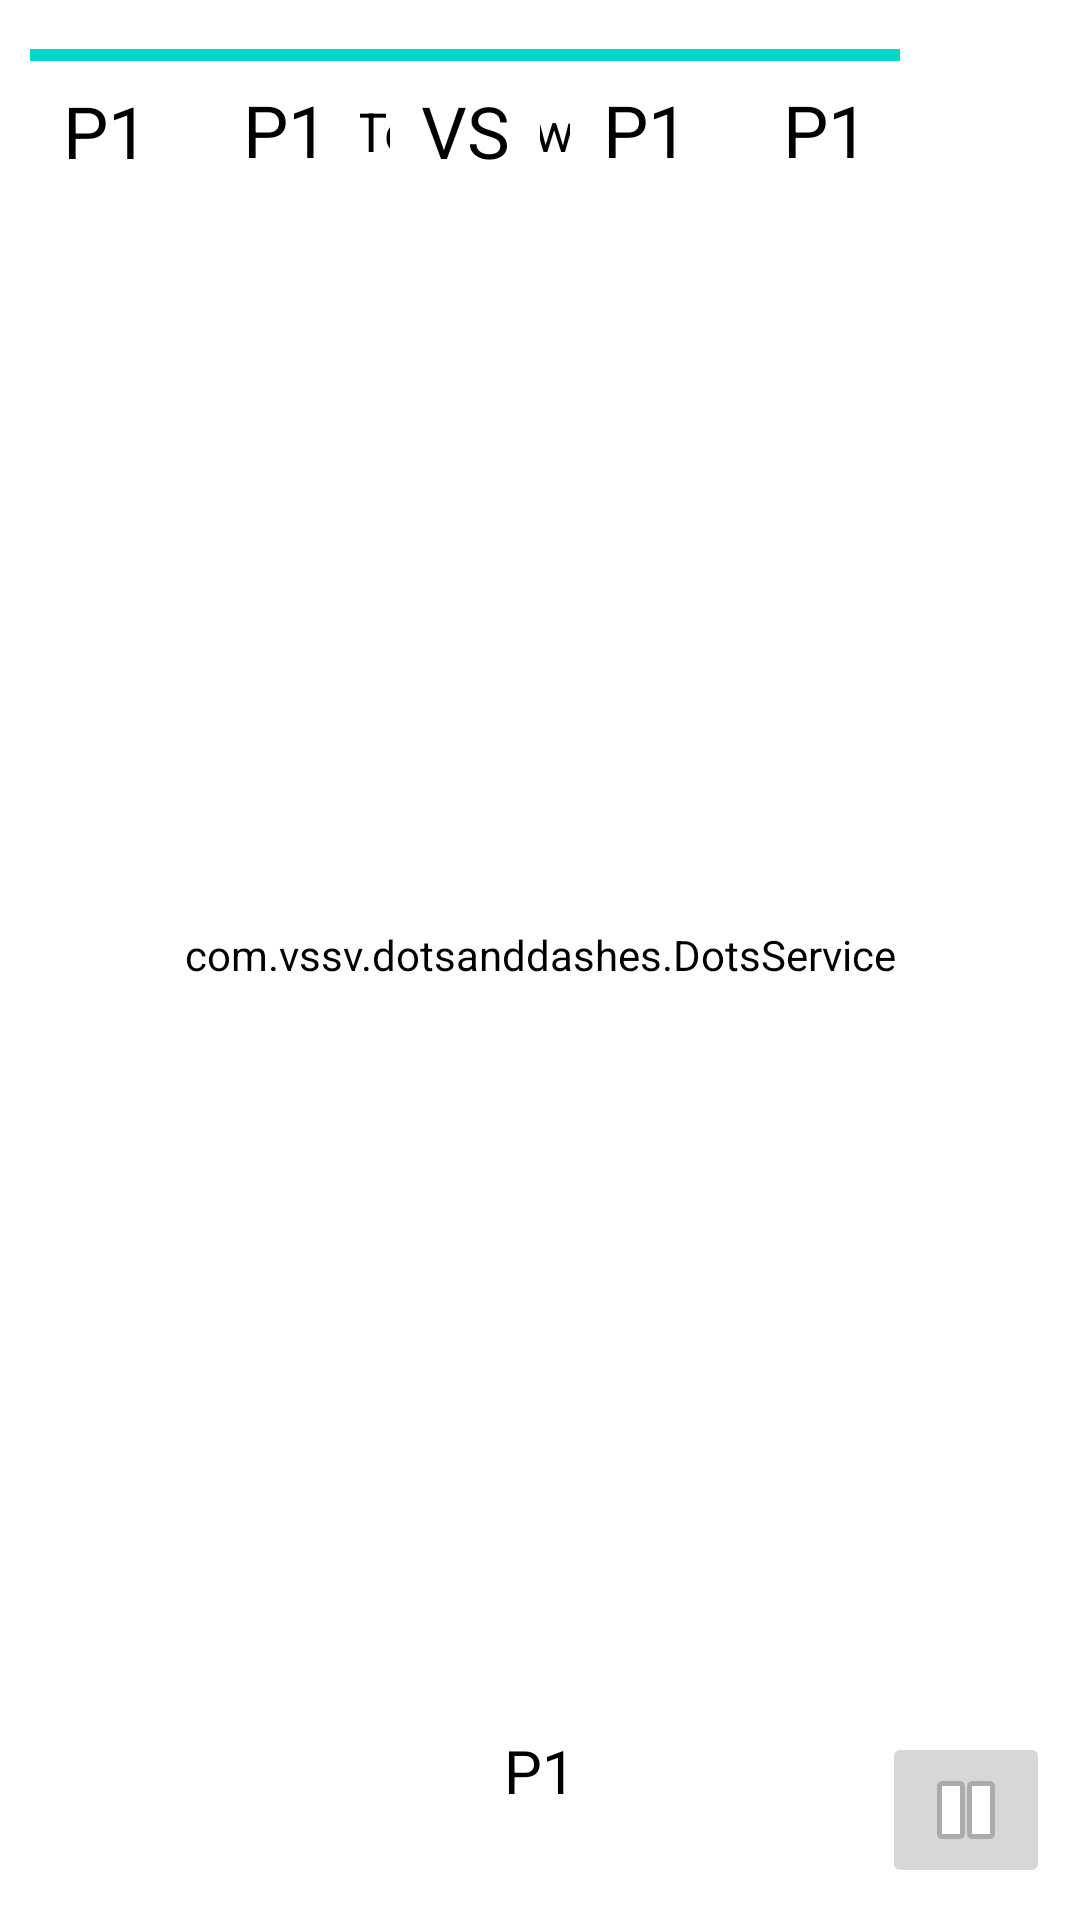

Write the Android layout XML for this screen, with the resource values it uses.
<!-- AndroidManifest.xml: application theme AppTheme -->
<!-- res/layout/activity_main.xml -->
<?xml version="1.0" encoding="utf-8"?>
<androidx.constraintlayout.widget.ConstraintLayout xmlns:android="http://schemas.android.com/apk/res/android"
    xmlns:app="http://schemas.android.com/apk/res-auto"
    xmlns:tools="http://schemas.android.com/tools"
    android:layout_width="match_parent"
    android:layout_height="match_parent"
    tools:context=".MainActivity">

    <androidx.constraintlayout.widget.ConstraintLayout
        android:id="@+id/constraintLayout2"
        android:layout_width="0dp"
        android:layout_height="wrap_content"
        android:layout_marginStart="10dp"
        android:layout_marginTop="10dp"
        android:layout_marginEnd="10dp"
        app:layout_constraintEnd_toEndOf="parent"
        app:layout_constraintStart_toStartOf="parent"
        app:layout_constraintTop_toTopOf="parent">

        <androidx.constraintlayout.widget.ConstraintLayout
            android:id="@+id/constraintLayout4"
            android:layout_width="0dp"
            android:layout_height="wrap_content"
            app:layout_constraintBottom_toBottomOf="parent"
            app:layout_constraintEnd_toStartOf="@+id/Undo"
            app:layout_constraintStart_toStartOf="parent"
            app:layout_constraintTop_toTopOf="parent">

            <ProgressBar
                android:id="@+id/timer"
                style="?android:attr/progressBarStyleHorizontal"
                android:layout_width="0dp"
                android:layout_height="wrap_content"
                android:max="10000"
                android:progress="10000"
                app:layout_constraintEnd_toEndOf="parent"
                app:layout_constraintStart_toStartOf="parent"
                app:layout_constraintTop_toTopOf="parent" />

            <TextView
                android:id="@+id/Genral"
                android:layout_width="0dp"
                android:layout_height="0dp"
                android:layout_marginStart="10dp"
                android:layout_marginTop="5dp"
                android:layout_marginEnd="10dp"
                android:text="TextView"
                android:textAlignment="center"
                android:textSize="18sp"
                app:layout_constraintBottom_toBottomOf="parent"
                app:layout_constraintEnd_toEndOf="parent"
                app:layout_constraintStart_toStartOf="parent"
                app:layout_constraintTop_toBottomOf="@+id/timer" />

            <TextView
                android:id="@+id/TP1"
                android:layout_width="50dp"
                android:layout_height="wrap_content"
                android:layout_marginEnd="10dp"
                android:text="P1"
                android:textAlignment="center"
                android:textSize="24sp"
                app:layout_constraintBottom_toBottomOf="parent"
                app:layout_constraintEnd_toStartOf="@+id/vs"
                app:layout_constraintTop_toBottomOf="@+id/timer"
                tools:visibility="invisible" />

            <TextView
                android:id="@+id/TP1Score"
                android:layout_width="50dp"
                android:layout_height="wrap_content"
                android:layout_marginEnd="10dp"
                android:text="P1"
                android:textAlignment="center"
                android:textSize="24sp"
                app:layout_constraintBottom_toBottomOf="parent"
                app:layout_constraintEnd_toStartOf="@+id/TP1"
                app:layout_constraintTop_toTopOf="@+id/vs"
                tools:visibility="invisible" />

            <TextView
                android:id="@+id/vs"
                android:layout_width="50dp"
                android:layout_height="wrap_content"
                android:layout_marginTop="1dp"
                android:text="VS"
                android:textAlignment="center"
                android:textSize="24sp"
                app:layout_constraintBottom_toBottomOf="parent"
                app:layout_constraintEnd_toEndOf="parent"
                app:layout_constraintStart_toStartOf="parent"
                app:layout_constraintTop_toBottomOf="@+id/timer"
                app:layout_constraintVertical_bias="1.0"
                tools:visibility="invisible" />

            <TextView
                android:id="@+id/TP2"
                android:layout_width="50dp"
                android:layout_height="wrap_content"
                android:layout_marginStart="10dp"
                android:text="P1"
                android:textAlignment="center"
                android:textSize="24sp"
                app:layout_constraintBottom_toBottomOf="parent"
                app:layout_constraintStart_toEndOf="@+id/vs"
                app:layout_constraintTop_toBottomOf="@+id/timer"
                tools:visibility="invisible" />

            <TextView
                android:id="@+id/TP2Score"
                android:layout_width="50dp"
                android:layout_height="wrap_content"
                android:layout_marginStart="10dp"
                android:text="P1"
                android:textAlignment="center"
                android:textSize="24sp"
                app:layout_constraintBottom_toBottomOf="parent"
                app:layout_constraintStart_toEndOf="@+id/TP2"
                app:layout_constraintTop_toBottomOf="@+id/timer"
                tools:visibility="invisible" />
        </androidx.constraintlayout.widget.ConstraintLayout>

        <ImageButton
            android:id="@+id/Undo"
            android:layout_width="50dp"
            android:layout_height="50dp"
            android:background="@drawable/undo"
            app:layout_constraintBottom_toBottomOf="parent"
            app:layout_constraintEnd_toEndOf="parent"
            app:layout_constraintTop_toTopOf="parent" />
    </androidx.constraintlayout.widget.ConstraintLayout>

    <androidx.constraintlayout.widget.ConstraintLayout
        android:id="@+id/constraintLayout"
        android:layout_width="0dp"
        android:layout_height="0dp"
        android:layout_marginStart="10dp"
        android:layout_marginTop="10dp"
        android:layout_marginEnd="10dp"
        android:layout_marginBottom="10dp"
        app:layout_constraintBottom_toTopOf="@+id/constraintLayout3"
        app:layout_constraintEnd_toEndOf="parent"
        app:layout_constraintStart_toStartOf="parent"
        app:layout_constraintTop_toBottomOf="@+id/constraintLayout2">

        <com.vssv.dotsanddashes.DotsService
            android:id="@+id/Dots"
            android:layout_width="match_parent"
            android:layout_height="match_parent"
            app:layout_constraintBottom_toBottomOf="parent"
            app:layout_constraintEnd_toEndOf="parent"
            app:layout_constraintHorizontal_bias="1.0"
            app:layout_constraintStart_toStartOf="parent"
            app:layout_constraintTop_toTopOf="parent"

            app:layout_constraintVertical_bias="0.0" />

    </androidx.constraintlayout.widget.ConstraintLayout>

    <androidx.constraintlayout.widget.ConstraintLayout
        android:id="@+id/constraintLayout3"
        android:layout_width="0dp"
        android:layout_height="wrap_content"
        android:layout_marginStart="10dp"
        android:layout_marginEnd="10dp"
        android:layout_marginBottom="10dp"
        app:layout_constraintBottom_toBottomOf="parent"
        app:layout_constraintEnd_toEndOf="parent"
        app:layout_constraintStart_toStartOf="parent">

        <TextView
            android:id="@+id/CP"
            android:layout_width="wrap_content"
            android:layout_height="wrap_content"
            android:minWidth="50dp"
            android:text="P1"
            android:textAlignment="center"
            android:textSize="20sp"
            app:layout_constraintEnd_toEndOf="parent"
            app:layout_constraintStart_toStartOf="parent"
            app:layout_constraintTop_toTopOf="parent" />

        <TextView
            android:id="@+id/Error"
            android:layout_width="0dp"
            android:layout_height="wrap_content"
            android:layout_marginTop="10dp"
            android:textAlignment="center"
            android:textSize="12sp"
            app:layout_constraintEnd_toEndOf="parent"
            app:layout_constraintStart_toStartOf="parent"
            app:layout_constraintTop_toBottomOf="@+id/CP" />

        <ImageButton
            android:id="@+id/pauseb"
            android:layout_width="wrap_content"
            android:layout_height="wrap_content"
            app:layout_constraintBottom_toBottomOf="parent"
            app:layout_constraintEnd_toEndOf="parent"
            app:layout_constraintTop_toTopOf="parent"
            app:srcCompat="@android:drawable/ic_media_pause" />

        <ImageView
            android:id="@+id/CPI"
            android:layout_width="48dp"
            android:layout_height="51dp"
            app:layout_constraintBottom_toBottomOf="parent"
            app:layout_constraintStart_toStartOf="parent"
            app:layout_constraintTop_toTopOf="parent"
            app:srcCompat="@drawable/alpha" />

    </androidx.constraintlayout.widget.ConstraintLayout>

</androidx.constraintlayout.widget.ConstraintLayout>
<!-- resources referenced by this layout -->
<resources>
  <style name="AppTheme" parent="Theme.MaterialComponents.DayNight.NoActionBar">
          
          <item name="colorPrimary">@color/colorPrimary</item>
          <item name="colorPrimaryDark">@color/colorPrimaryDark</item>
          <item name="colorAccent">@color/colorAccent</item>
          <item name="android:textColor">@color/Daynightblack</item>
          <item name="mstbSecondaryColor">@color/Daynightwhite</item>
          <item name="DotColor">@color/Daynightblack</item>
          <item name="DotShadowColor">@color/DaynightShadow</item>
          <item name="android:background">@color/Daynightwhite</item>
          <item name="android:windowBackground">@color/Daynightwhite</item>
          <item name="android:colorBackground">@color/Daynightwhite</item>
      </style>
  <color name="colorPrimary">#6200EE</color>
  <color name="colorPrimaryDark">#3700B3</color>
  <color name="colorAccent">#03DAC5</color>
  <color name="Daynightblack">#000000</color>
  <color name="Daynightwhite">#FFFFFF</color>
  <color name="DaynightShadow">#000000</color>
</resources>
